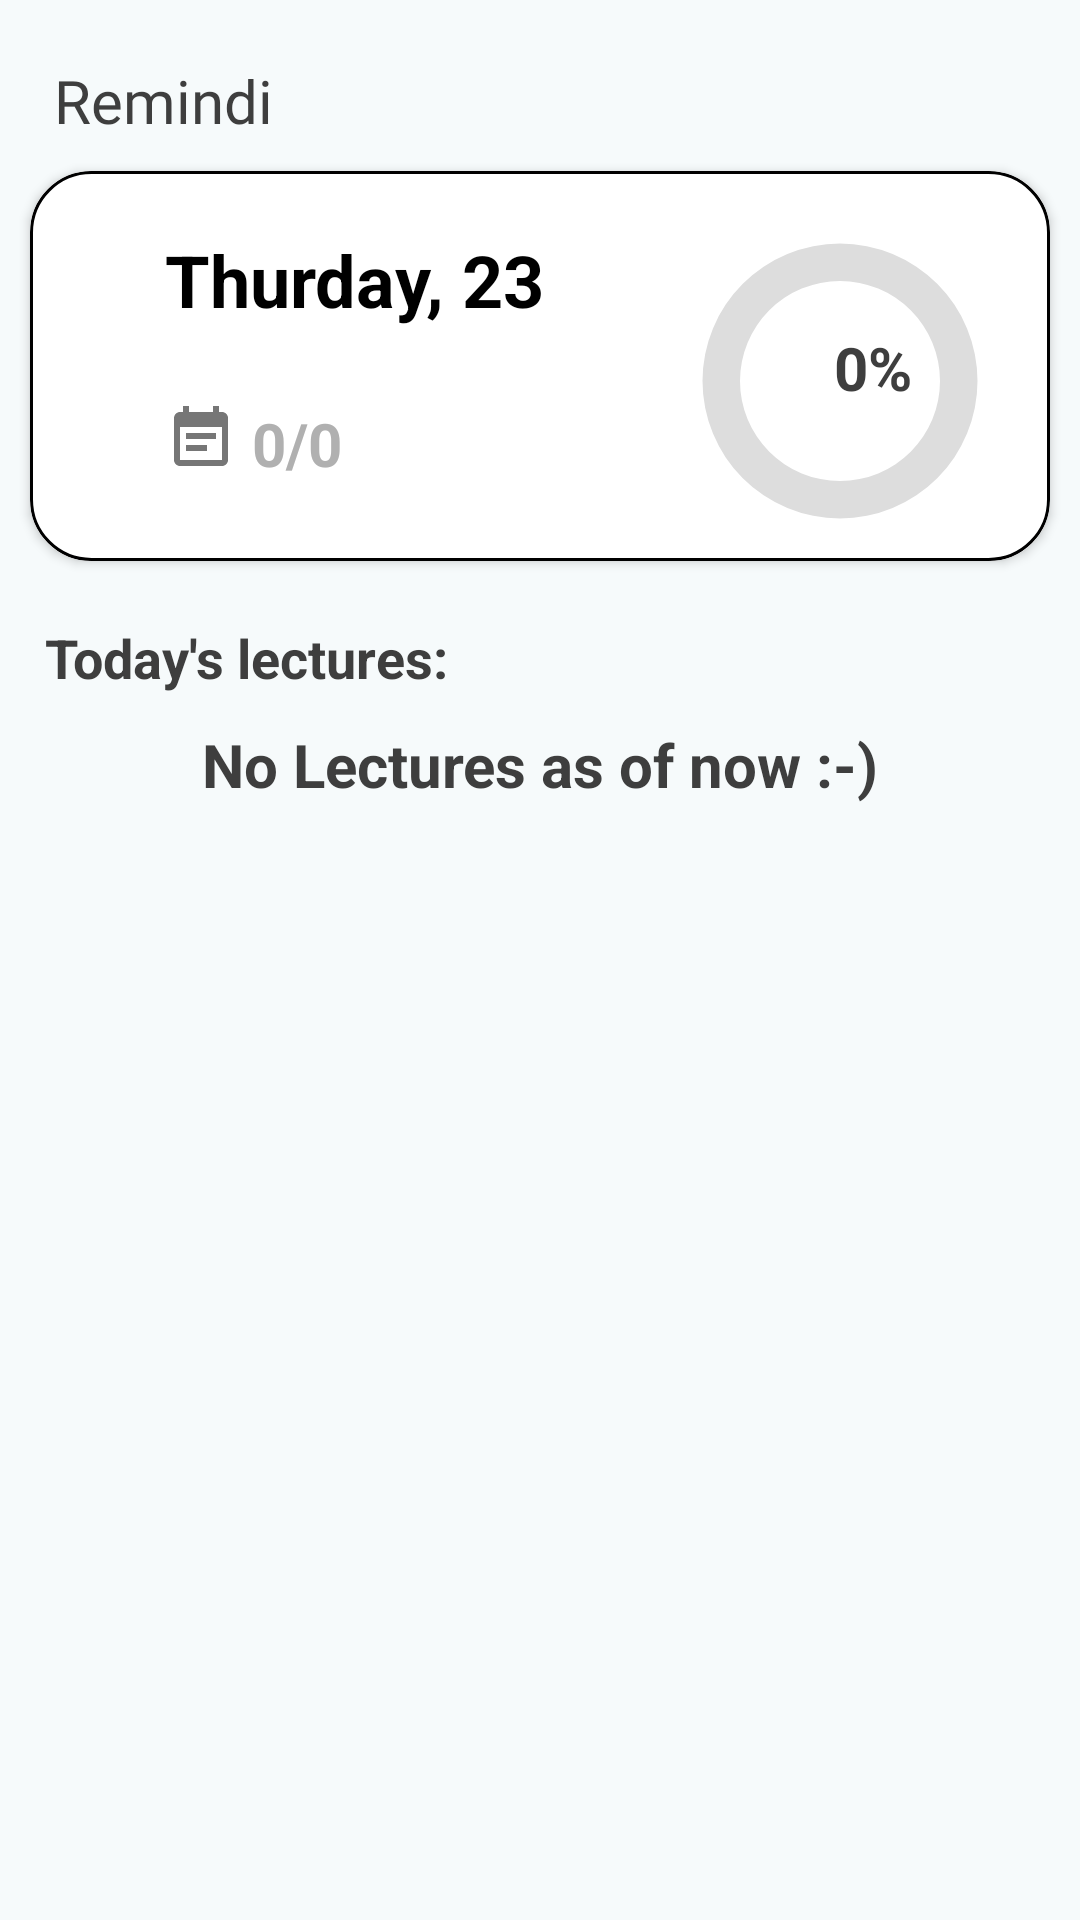

Write the Android layout XML for this screen, with the resource values it uses.
<!-- AndroidManifest.xml: application theme Theme.SmarTT -->
<!-- res/layout/fragment_home_screen.xml -->
<?xml version="1.0" encoding="utf-8"?>
<FrameLayout xmlns:android="http://schemas.android.com/apk/res/android"
    xmlns:tools="http://schemas.android.com/tools"
    android:layout_width="match_parent"
    android:layout_height="match_parent"
    xmlns:app="http://schemas.android.com/apk/res-auto"
    tools:context=".ui.main.HomeScreenFragment">

    <LinearLayout
        android:layout_width="match_parent"
        android:layout_height="match_parent"
        android:orientation="vertical">

        <TextView
            android:id="@+id/remindi_header"
            android:layout_width="wrap_content"
            android:layout_height="wrap_content"
            android:layout_marginLeft="18dp"
            android:layout_marginTop="20dp"
            android:fontFamily="@font/poppins"
            android:text="Remindi"
            android:textSize="20sp" />

        <androidx.cardview.widget.CardView
            android:layout_width="match_parent"
            android:layout_height="wrap_content"
            android:layout_margin="10dp"
            app:cardCornerRadius="20dp">

            <androidx.constraintlayout.widget.ConstraintLayout
                android:layout_width="match_parent"
                android:layout_height="match_parent"
                android:padding="10dp"
                android:background="@drawable/home_fragment_card_edge">

                <TextView
                    android:id="@+id/home_day_textview"
                    android:layout_width="wrap_content"
                    android:layout_height="wrap_content"
                    android:layout_marginStart="35dp"
                    android:layout_marginTop="10dp"
                    android:text="Thurday, 23"
                    android:textColor="@color/black"
                    android:textSize="24sp"
                    android:textStyle="bold"
                    app:layout_constraintStart_toStartOf="parent"
                    app:layout_constraintTop_toTopOf="parent" />

                <ImageView
                    android:id="@+id/home_tasks_icon"
                    android:layout_width="wrap_content"
                    android:layout_height="wrap_content"
                    android:layout_marginStart="35dp"
                    android:layout_marginTop="25dp"
                    android:src="@drawable/ic_baseline_event_note_24"
                    app:layout_constraintStart_toStartOf="parent"
                    app:layout_constraintTop_toBottomOf="@+id/home_day_textview" />

                <TextView
                    android:id="@+id/home_numberOf_tasks_day_textview"
                    android:layout_width="wrap_content"
                    android:layout_height="wrap_content"
                    android:layout_marginLeft="5dp"
                    android:layout_marginTop="25dp"
                    android:text="0/0"
                    android:textColor="@color/silverchalice"
                    android:textSize="20sp"
                    android:textStyle="bold"
                    app:layout_constraintStart_toEndOf="@id/home_tasks_icon"
                    app:layout_constraintTop_toBottomOf="@id/home_day_textview" />

                <ProgressBar
                    android:id="@+id/home_fragment_tasks_progress_bar"
                    android:layout_width="100dp"
                    android:layout_height="100dp"
                    app:layout_constraintTop_toTopOf="parent"
                    app:layout_constraintEnd_toEndOf="parent"
                    android:layout_margin="10dp"
                    style="@style/HomeFragmentProgressBar"
                    android:progress="0"
                    android:rotation="-90" />

                <TextView
                    android:id="@+id/home_tasks_progress_textview"
                    android:layout_width="wrap_content"
                    android:layout_height="wrap_content"
                    android:layout_marginEnd="36dp"
                    android:text="0%"
                    android:textAlignment="center"
                    android:textSize="20sp"
                    android:textStyle="bold"
                    app:layout_constraintBottom_toBottomOf="@+id/home_fragment_tasks_progress_bar"
                    app:layout_constraintEnd_toEndOf="parent"
                    app:layout_constraintTop_toTopOf="@+id/home_fragment_tasks_progress_bar"
                    app:layout_constraintVertical_bias="0.438" />

            </androidx.constraintlayout.widget.ConstraintLayout>

        </androidx.cardview.widget.CardView>

        <TextView
            android:layout_width="match_parent"
            android:layout_height="wrap_content"
            android:text="Today's lectures:"
            android:textSize="18sp"
            android:textStyle="bold"
            android:layout_marginStart="15dp"
            android:layout_marginEnd="15dp"
            android:layout_marginTop="10dp"
            android:layout_marginBottom="10dp"/>

        <TextView
            android:id="@+id/zero_lectures_msg_textView"
            android:layout_width="match_parent"
            android:layout_height="wrap_content"
            android:text="No Lectures as of now :-)"
            android:textStyle="bold"
            android:textSize="20sp"
            android:textAlignment="center"/>

        <androidx.recyclerview.widget.RecyclerView
            android:id="@+id/home_recyclerView"
            android:layout_width="match_parent"
            android:layout_height="wrap_content" />

    </LinearLayout>

</FrameLayout>
<!-- resources referenced by this layout -->
<resources>
  <color name="black">#FF000000</color>
  <color name="silverchalice">#FFB0B0B0</color>
  <!-- drawable home_fragment_card_edge (drawable) -->
  <?xml version="1.0" encoding="utf-8"?>
  <shape xmlns:android="http://schemas.android.com/apk/res/android">
      <stroke
          android:width="1dp"
          android:color="@color/black"/>
      <corners
          android:bottomLeftRadius="20dp"
          android:bottomRightRadius="20dp"
          android:topLeftRadius="20dp"
          android:topRightRadius="20dp"/>
  </shape>
  <!-- drawable ic_baseline_event_note_24 (drawable) -->
  <vector android:alpha="0.9" android:height="24dp"
      android:tint="?attr/colorControlNormal" android:viewportHeight="24"
      android:viewportWidth="24" android:width="24dp" xmlns:android="http://schemas.android.com/apk/res/android">
      <path android:fillColor="@android:color/white" android:pathData="M17,10L7,10v2h10v-2zM19,3h-1L18,1h-2v2L8,3L8,1L6,1v2L5,3c-1.11,0 -1.99,0.9 -1.99,2L3,19c0,1.1 0.89,2 2,2h14c1.1,0 2,-0.9 2,-2L21,5c0,-1.1 -0.9,-2 -2,-2zM19,19L5,19L5,8h14v11zM14,14L7,14v2h7v-2z"/>
  </vector>
  <style name="HomeFragmentProgressBar">
          <item name="android:indeterminateOnly">false</item>
          <item name="android:progressDrawable">@drawable/home_circle</item>
  
      </style>
  <style name="Theme.SmarTT" parent="Theme.MaterialComponents.DayNight.NoActionBar">
          <item name="colorPrimary">@color/white</item>
          <item name="colorPrimaryVariant">@color/silverchalice</item>
          <item name="colorOnPrimary">@color/remindi_black</item>
          <item name="android:textColorPrimary">@color/remindi_black</item>
          <item name="android:textColor">@color/remindi_black</item>
          <item name="colorSurface">@color/white</item>
          <item name="colorOnSurface">@color/remindi_black</item>
          <item name="android:windowBackground">@color/remindi_background_color</item>
          <item name="backgroundColor">@color/remindi_background_color</item>
          <item name="colorOnBackground">@color/remindi_black</item>
          <item name="actionBarTheme">@style/RemindiActionBar</item>
          <item name="colorSecondary">@color/remindi_black</item>
          <item name="colorSecondaryVariant">@color/black</item>
          <item name="colorOnSecondary">@color/white</item>
          <item name="android:statusBarColor" tools:targetApi="l">?attr/colorPrimaryVariant</item>
          <item name="elevation">0dp</item>
          <item name="colorError">@color/red_orange</item>
      </style>
  <!-- drawable home_circle (drawable) -->
  <?xml version="1.0" encoding="utf-8"?>
  <layer-list xmlns:android="http://schemas.android.com/apk/res/android">
      <item>
          <shape
              android:shape="ring"
              android:thicknessRatio="8"
              android:useLevel="false">
              <solid android:color="@color/off_white"/>
          </shape>
      </item>
  
      <item>
          <rotate
              android:fromDegrees="270"
              android:toDegrees="270">
  
              <shape
                  android:shape="ring"
                  android:thicknessRatio="8"
                  android:useLevel="true"
                  >
                  <gradient
                      android:endColor="@color/teal_200"
                      android:startColor="@color/teal_200"
                      android:type="sweep"/>
              </shape>
  
          </rotate>
      </item>
  </layer-list>
  <color name="white">#FFFFFFFF</color>
  <color name="remindi_black">#FF3E3E3E</color>
  <color name="remindi_background_color">#FFF6FAFB</color>
  <style name="RemindiActionBar" parent="Theme.AppCompat.DayNight.NoActionBar">
          <item name="colorPrimary">@color/white</item>
          <item name="android:textColorPrimary">@color/remindi_black</item>
          <item name="elevation">0dp</item>
      </style>
  <color name="red_orange">#FF2424</color>
  <color name="off_white">#DDD</color>
  <color name="teal_200">#FF03DAC5</color>
</resources>
